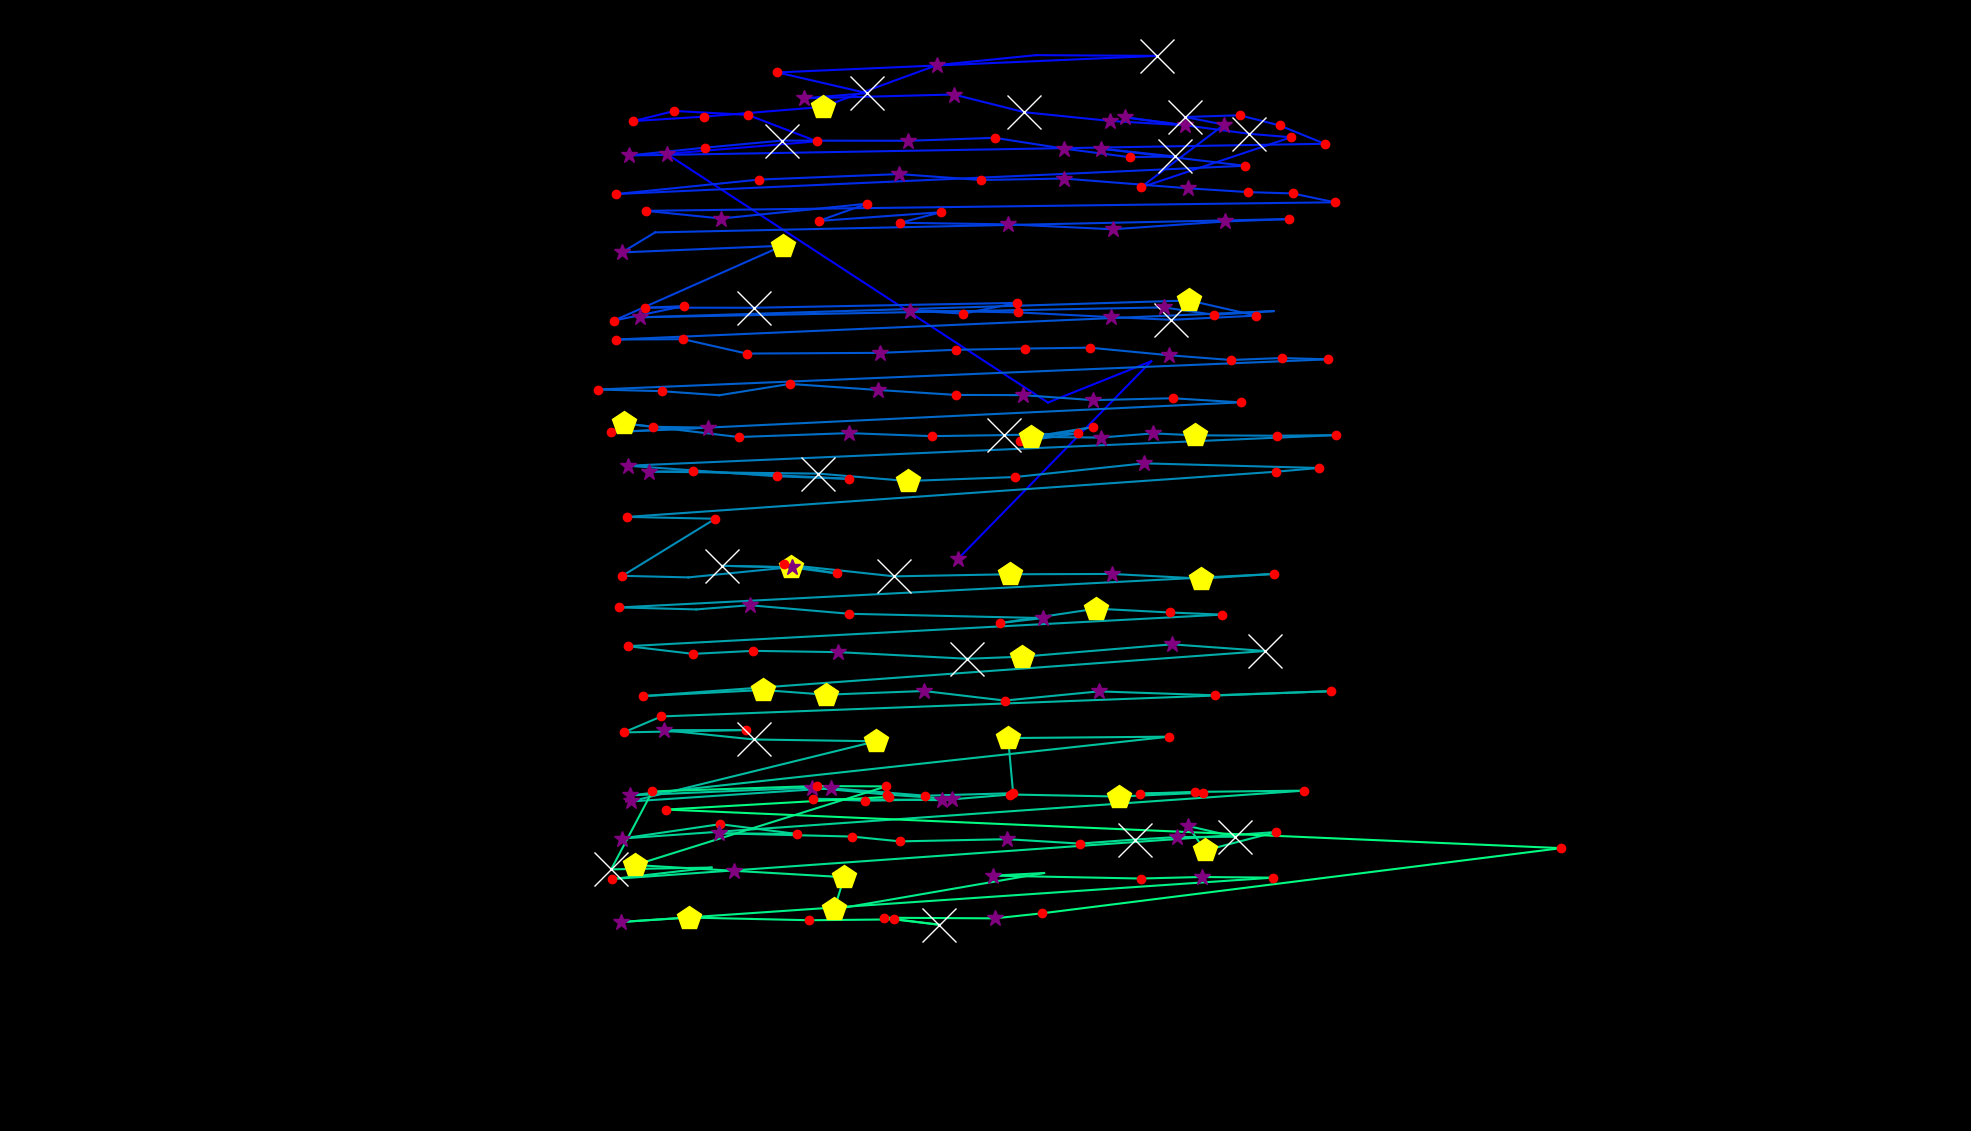

The file beside this chart, header and first rows:
fixation_id, timestamp, avg_gaze_x, avg_gaze_y, duration
0.0, 0.0, 1244, 742.7, 313.3
1.0, 470, 1495, 999.7, 108.5
2.0, 711, 1361, 946, 96.4
3.0, 903.8, 865.9, 1269, 313.3
4.0, 1265, 1061, 1285, 192.8
5.0, 1482, 971.2, 1320, 168.7
6.0, 1675, 876, 1325, 156.7
7.0, 1856, 822.5, 1312, 192.8
8.0, 2073, 914.9, 1317, 241
9.0, 2338, 1068, 1330, 494.1
10.0, 2904, 1217, 1384, 349.5
11.0, 3326, 1345, 1397, 108.5
12.0, 3519, 1503, 1396, 638.7
13.0, 4338, 1010, 1375, 132.6
14.0, 4591, 1126, 1348, 638.7
15.0, 5266, 1044, 1341, 289.2
16.0, 5676, 1239, 1346, 277.2
17.0, 6049, 1330, 1323, 735.1
18.0, 6808, 1442, 1312, 385.6
19.0, 7218, 1538, 1306, 253.1
20.0, 7495, 1461, 1317, 361.5
21.0, 7881, 1623, 1295, 554.3
22.0, 8459, 1677, 1291, 144.6
23.0, 8652, 1481, 1225, 132.6
24.0, 8917, 1590, 1307, 277.2
25.0, 9219, 1539, 1317, 650.7
26.0, 9893, 1610, 1319, 156.7
27.0, 10074, 1662, 1306, 180.8
28.0, 10279, 1720, 1282, 192.8
29.0, 10544, 816.8, 1267, 301.3
30.0, 10869, 915.2, 1277, 168.7
31.0, 11062, 1016, 1286, 662.8
32.0, 11749, 1180, 1286, 337.4
33.0, 12195, 1292, 1290, 192.8
34.0, 12412, 1382, 1276, 253.1
35.0, 12689, 1467, 1265, 204.9
36.0, 12918, 1525, 1266, 650.7
37.0, 13593, 1430, 1276, 265.1
38.0, 13882, 1617, 1254, 204.9
39.0, 14316, 800.3, 1217, 168.7
40.0, 14569, 986, 1236, 229
41.0, 14822, 1168, 1243, 277.2
42.0, 15123, 1274, 1235, 229
43.0, 15376, 1381, 1237, 313.3
44.0, 15714, 1543, 1224, 325.4
45.0, 16063, 1621, 1219, 241
46.0, 16328, 1679, 1218, 241
47.0, 16593, 1733, 1206, 156.7
48.0, 16871, 838.9, 1195, 216.9
49.0, 17112, 936.4, 1185, 325.4
50.0, 17461, 1126, 1204, 241
51.0, 17883, 1063, 1182, 180.8
52.0, 18172, 1222, 1193, 180.8
53.0, 18377, 1169, 1180, 241
54.0, 18654, 1309, 1177, 289.2
55.0, 18991, 1445, 1171, 313.3
56.0, 19329, 1591, 1181, 325.4
57.0, 19678, 1674, 1184, 241
58.0, 20004, 850.8, 1167, 96.4
59.0, 20124, 807.7, 1141, 253.1
... 170 more rows
